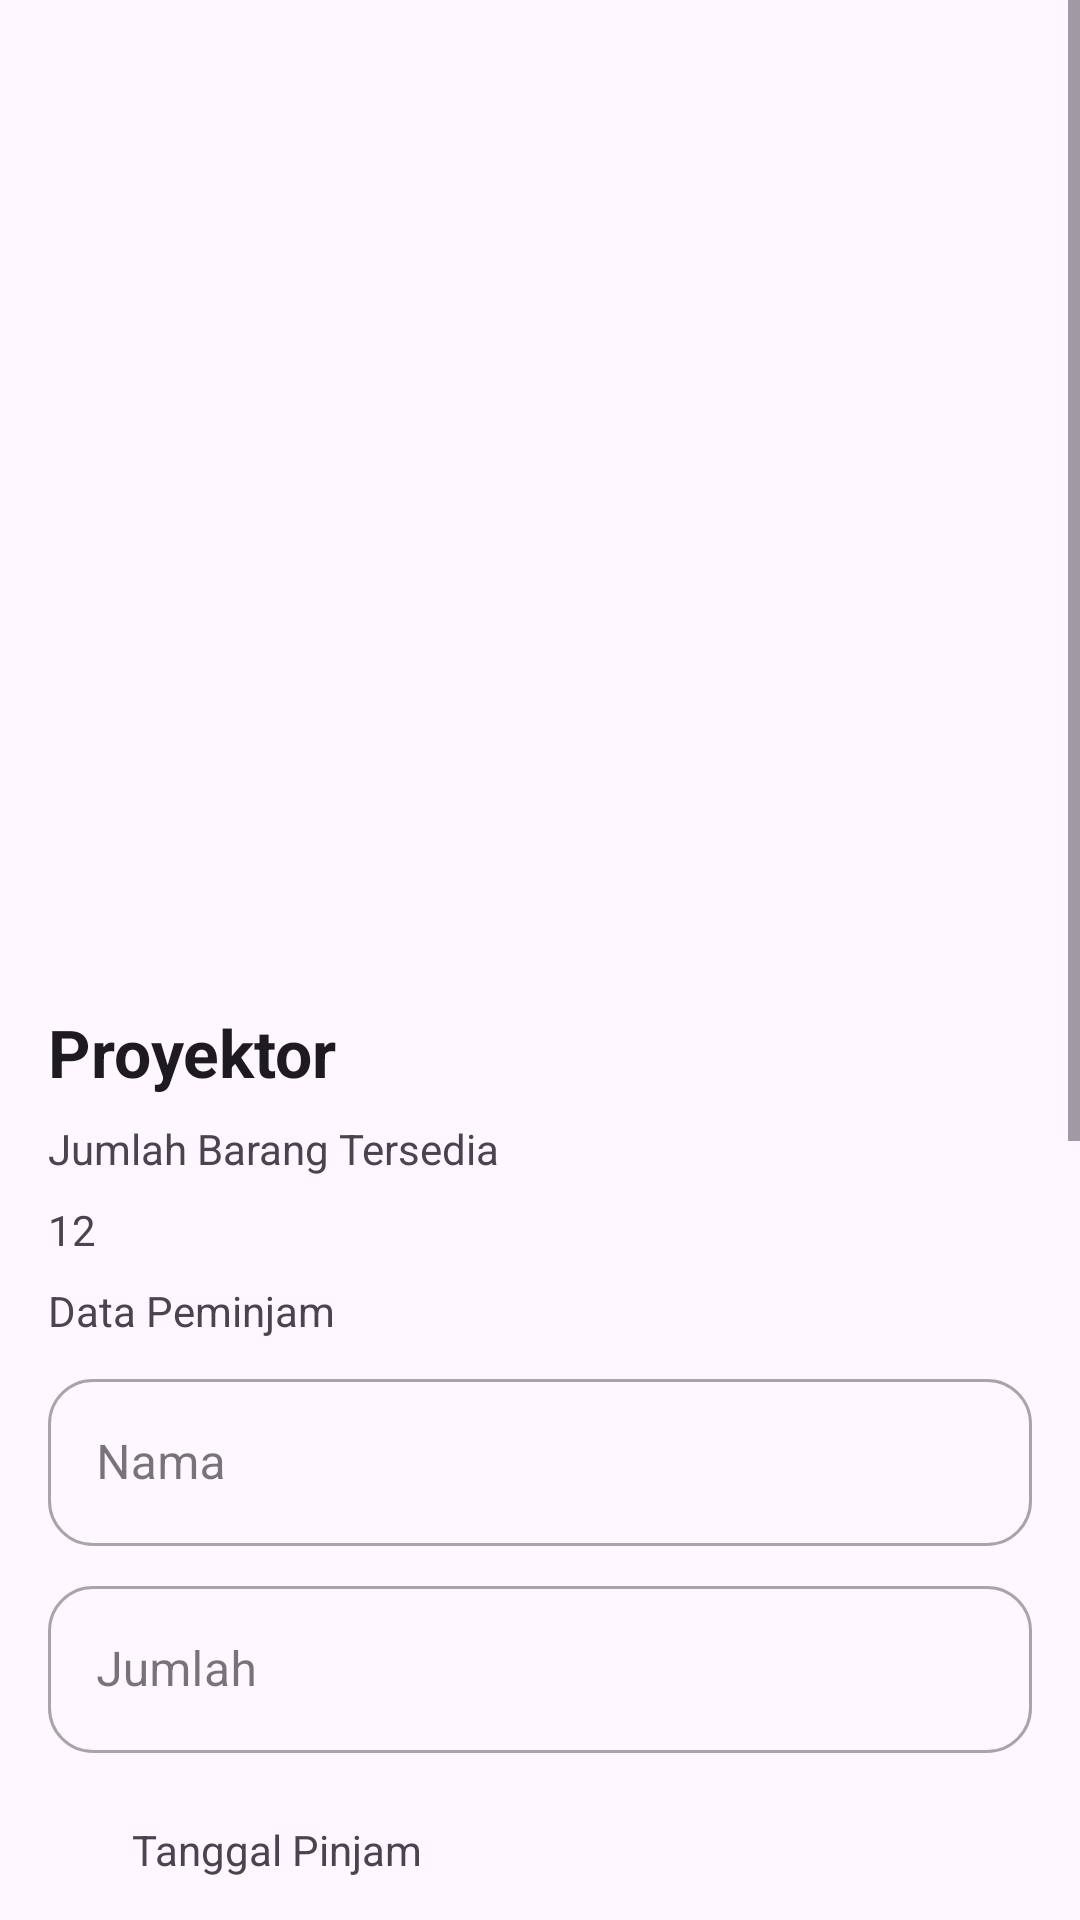

Produce the Android XML layout that renders to this screen, including the resource entries it uses.
<!-- AndroidManifest.xml: application theme Theme.Sarpras -->
<!-- res/layout/activity_form_pinjam.xml -->
<?xml version="1.0" encoding="utf-8"?>
<ScrollView xmlns:android="http://schemas.android.com/apk/res/android"
    xmlns:app="http://schemas.android.com/apk/res-auto"
    xmlns:tools="http://schemas.android.com/tools"
    android:id="@+id/main"
    android:layout_width="match_parent"
    android:layout_height="match_parent"
    tools:context=".presentation.form_pinjam.FormPinjamActivity">

    <androidx.constraintlayout.widget.ConstraintLayout
        android:layout_width="match_parent"
        android:layout_height="wrap_content"
        android:paddingBottom="256dp">

        <ImageView
            android:id="@+id/iv_gambar"
            android:layout_width="match_parent"
            android:layout_height="320dp"
            android:contentDescription="Gambar"
            android:scaleType="centerCrop"
            app:layout_constraintEnd_toEndOf="parent"
            app:layout_constraintStart_toStartOf="parent"
            app:layout_constraintTop_toTopOf="parent"
            tools:src="@tools:sample/avatars" />

        <TextView
            android:id="@+id/tv_namaBarang"
            style="@style/TextAppearance.Material3.TitleLarge"
            android:layout_width="match_parent"
            android:layout_height="wrap_content"
            android:layout_margin="16dp"
            android:text="Proyektor"
            android:textStyle="bold"
            app:layout_constraintStart_toStartOf="parent"
            app:layout_constraintTop_toBottomOf="@id/iv_gambar" />

        <TextView
            android:id="@+id/tv_jumlah"
            android:layout_width="match_parent"
            android:layout_height="wrap_content"
            android:text="Jumlah Barang Tersedia"
            android:layout_marginTop="8dp"
            android:layout_marginHorizontal="16dp"
            app:layout_constraintStart_toStartOf="parent"
            app:layout_constraintTop_toBottomOf="@id/tv_namaBarang" />

        <TextView
            android:id="@+id/tv_jumlahBarang"
            android:layout_width="match_parent"
            android:layout_height="wrap_content"
            android:text="12"
            android:layout_marginTop="8dp"
            android:layout_marginHorizontal="16dp"
            app:layout_constraintStart_toStartOf="parent"
            app:layout_constraintTop_toBottomOf="@id/tv_jumlah" />

        <TextView
            android:id="@+id/tv_dataPeminjam"
            android:layout_width="match_parent"
            android:layout_height="wrap_content"
            android:text="Data Peminjam"
            android:layout_marginTop="8dp"
            android:layout_marginHorizontal="16dp"
            app:layout_constraintStart_toStartOf="parent"
            app:layout_constraintTop_toBottomOf="@id/tv_jumlahBarang" />

        <com.google.android.material.textfield.TextInputLayout
            android:id="@+id/boxNama"
            style="@style/Widget.MaterialComponents.TextInputLayout.OutlinedBox"
            android:layout_width="match_parent"
            android:layout_height="wrap_content"
            android:hint="Nama"
            app:boxCornerRadiusBottomEnd="15dp"
            app:boxCornerRadiusBottomStart="15dp"
            app:boxCornerRadiusTopEnd="15dp"
            app:boxCornerRadiusTopStart="15dp"
            android:layout_marginTop="8dp"
            android:layout_marginHorizontal="16dp"
            app:layout_constraintEnd_toEndOf="parent"
            app:layout_constraintStart_toStartOf="parent"
            app:layout_constraintTop_toBottomOf="@id/tv_dataPeminjam">

            <com.google.android.material.textfield.TextInputEditText
                android:id="@+id/edt_nama"
                android:layout_width="match_parent"
                android:layout_height="wrap_content"
                android:inputType="text"/>
        </com.google.android.material.textfield.TextInputLayout>

        <com.google.android.material.textfield.TextInputLayout
            android:id="@+id/boxJumlah"
            style="@style/Widget.MaterialComponents.TextInputLayout.OutlinedBox"
            android:layout_width="match_parent"
            android:layout_height="wrap_content"
            android:hint="Jumlah"
            app:boxCornerRadiusBottomEnd="15dp"
            app:boxCornerRadiusBottomStart="15dp"
            app:boxCornerRadiusTopEnd="15dp"
            app:boxCornerRadiusTopStart="15dp"
            android:layout_marginTop="8dp"
            android:layout_marginHorizontal="16dp"
            app:layout_constraintEnd_toEndOf="parent"
            app:layout_constraintStart_toStartOf="parent"
            app:layout_constraintTop_toBottomOf="@id/boxNama">

            <com.google.android.material.textfield.TextInputEditText
                android:id="@+id/edt_jumlah"
                android:layout_width="match_parent"
                android:layout_height="wrap_content"
                android:inputType="number" />
        </com.google.android.material.textfield.TextInputLayout>

        <Button
            android:id="@+id/btnTanggalPinjam"
            style="?attr/materialIconButtonFilledStyle"
            android:layout_width="wrap_content"
            android:layout_height="wrap_content"
            android:layout_marginStart="16dp"
            android:layout_marginTop="8dp"
            app:icon="@drawable/ic_calendar"
            app:layout_constraintStart_toStartOf="parent"
            app:layout_constraintTop_toBottomOf="@id/boxJumlah" />

        <TextView
            android:id="@+id/tvTanggalPinjam"
            android:layout_width="0dp"
            android:layout_height="wrap_content"
            android:layout_marginStart="8dp"
            android:text="Tanggal Pinjam"
            app:layout_constraintBottom_toBottomOf="@id/btnTanggalPinjam"
            app:layout_constraintStart_toEndOf="@id/btnTanggalPinjam"
            app:layout_constraintTop_toTopOf="@id/btnTanggalPinjam" />

        <Button
            android:id="@+id/btnTanggalKembali"
            style="?attr/materialIconButtonFilledStyle"
            android:layout_width="wrap_content"
            android:layout_height="wrap_content"
            android:layout_marginStart="16dp"
            app:icon="@drawable/ic_calendar"
            app:layout_constraintStart_toStartOf="parent"
            app:layout_constraintTop_toBottomOf="@id/btnTanggalPinjam" />

        <TextView
            android:id="@+id/tvTanggalKembali"
            android:layout_width="0dp"
            android:layout_height="wrap_content"
            android:layout_marginStart="8dp"
            android:text="Tanggal Kembali"
            app:layout_constraintBottom_toBottomOf="@id/btnTanggalKembali"
            app:layout_constraintStart_toEndOf="@id/btnTanggalKembali"
            app:layout_constraintTop_toTopOf="@id/btnTanggalKembali" />

        <com.google.android.material.textfield.TextInputLayout
            android:id="@+id/boxKeperluan"
            style="@style/Widget.MaterialComponents.TextInputLayout.OutlinedBox"
            android:layout_width="match_parent"
            android:layout_height="wrap_content"
            android:hint="Keperluan"
            app:boxCornerRadiusBottomEnd="15dp"
            app:boxCornerRadiusBottomStart="15dp"
            app:boxCornerRadiusTopEnd="15dp"
            app:boxCornerRadiusTopStart="15dp"
            android:layout_marginTop="8dp"
            android:layout_marginHorizontal="16dp"
            app:layout_constraintEnd_toEndOf="parent"
            app:layout_constraintStart_toStartOf="parent"
            app:layout_constraintTop_toBottomOf="@id/btnTanggalKembali">

            <com.google.android.material.textfield.TextInputEditText
                android:id="@+id/edt_keperluan"
                android:layout_width="match_parent"
                android:layout_height="wrap_content"
                android:inputType="text" />
        </com.google.android.material.textfield.TextInputLayout>

        <Button
            android:id="@+id/btn_input"
            android:layout_width="160dp"
            android:layout_height="wrap_content"
            android:layout_marginTop="16dp"
            android:layout_marginEnd="16dp"
            android:text="Pinjam"
            android:textStyle="bold"
            app:layout_constraintEnd_toEndOf="parent"
            app:layout_constraintTop_toBottomOf="@id/boxKeperluan" />
    </androidx.constraintlayout.widget.ConstraintLayout>
</ScrollView>
<!-- resources referenced by this layout -->
<resources>
  <style name="Theme.Sarpras" parent="Base.Theme.Sarpras" />
  <style name="Base.Theme.Sarpras" parent="Theme.Material3.DayNight.NoActionBar">
          
          
      </style>
</resources>
